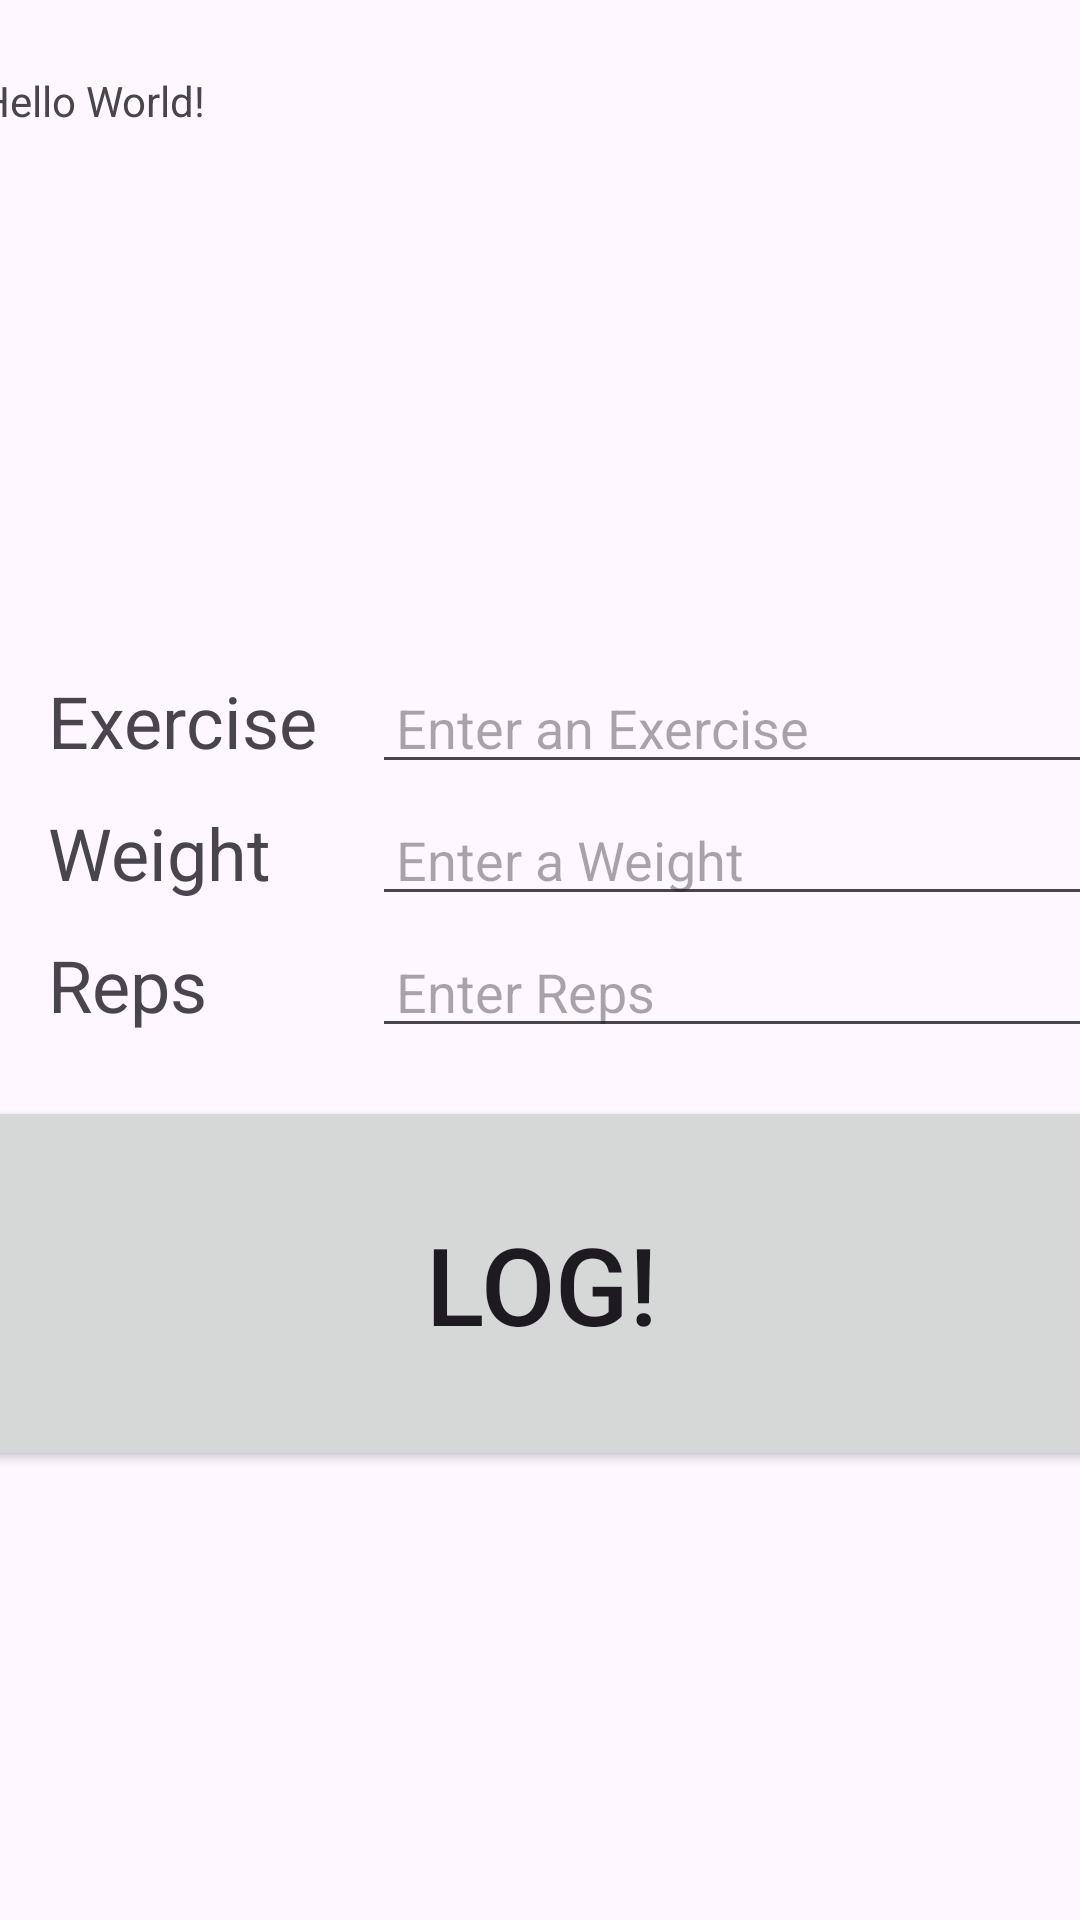

Produce the Android XML layout that renders to this screen, including the resource entries it uses.
<!-- AndroidManifest.xml: application theme Theme.CST338_BRivera_HW03_GymLog -->
<!-- res/layout/activity_main.xml -->
<?xml version="1.0" encoding="utf-8"?>
<androidx.constraintlayout.widget.ConstraintLayout xmlns:android="http://schemas.android.com/apk/res/android"
    xmlns:app="http://schemas.android.com/apk/res-auto"
    xmlns:tools="http://schemas.android.com/tools"
    android:id="@+id/main"
    android:layout_width="match_parent"
    android:layout_height="match_parent"
    tools:context=".MainActivity">



    <TextView
        android:id="@+id/logDisplayTextView"
        android:text="Hello World!"
        android:layout_width="390dp"
        android:layout_height="200dp"
        android:layout_marginTop="16dip"
        app:layout_constraintEnd_toEndOf="parent"
        app:layout_constraintStart_toStartOf="parent"
        app:layout_constraintTop_toTopOf="parent"
        android:padding="8dp" />

    <TextView
        android:id="@+id/exerciseLabelTextView"
        android:layout_width="100dp"
        android:layout_height="36dp"
        android:layout_marginStart="16dp"
        android:layout_marginTop="8dip"
        android:text="@string/exercise"
        android:textSize="24sp"
        app:layout_constraintStart_toStartOf="parent"
        app:layout_constraintTop_toBottomOf="@id/logDisplayTextView" />

    <EditText
        android:id="@+id/exerciseInputEditText"
        android:layout_width="273dp"
        android:layout_height="39dp"
        android:layout_marginStart="8dp"
        android:inputType="textAutoComplete"
        android:padding="8dp"
        app:layout_constraintBaseline_toBaselineOf="@+id/exerciseLabelTextView"
        app:layout_constraintStart_toEndOf="@id/exerciseLabelTextView"
        android:hint="@string/enter_an_exercise"/>

    <TextView
        android:id="@+id/weightLabelTextView"
        android:layout_width="100dp"
        android:layout_height="36dp"
        android:layout_marginStart="16dp"
        android:layout_marginTop="8dip"
        android:text="@string/weight"
        android:textSize="24sp"
        app:layout_constraintStart_toStartOf="parent"
        app:layout_constraintTop_toBottomOf="@id/exerciseLabelTextView" />

    <EditText
        android:id="@+id/weightInputEditText"
        android:layout_width="273dp"
        android:layout_height="39dp"
        android:layout_marginStart="8dp"
        android:inputType="number|numberDecimal"
        android:padding="8dp"
        app:layout_constraintBaseline_toBaselineOf="@+id/weightLabelTextView"
        app:layout_constraintStart_toEndOf="@id/weightLabelTextView"
        android:hint="@string/enter_a_weight"/>

    <TextView
        android:id="@+id/repLabelTextView"
        android:layout_width="100dp"
        android:layout_height="36dp"
        android:layout_marginStart="16dp"
        android:layout_marginTop="8dip"
        android:text="@string/reps"
        android:textSize="24sp"
        app:layout_constraintStart_toStartOf="parent"
        app:layout_constraintTop_toBottomOf="@id/weightLabelTextView" />

    <EditText
        android:id="@+id/repInputEditText"
        android:layout_width="273dp"
        android:layout_height="39dp"
        android:layout_marginStart="8dp"
        android:inputType="number"
        android:padding="8dp"
        app:layout_constraintBaseline_toBaselineOf="@+id/repLabelTextView"
        app:layout_constraintStart_toEndOf="@id/repLabelTextView"
        android:hint="@string/enter_reps"/>

    <Button
        android:id="@+id/logButton"
        android:layout_width="390dp"
        android:layout_height="125dp"
        android:layout_marginTop="16dp"
        android:text="@string/log"
        android:textSize="36sp"
        app:layout_constraintEnd_toEndOf="parent"
        app:layout_constraintStart_toStartOf="parent"
        app:layout_constraintTop_toBottomOf="@id/repInputEditText"
        />


</androidx.constraintlayout.widget.ConstraintLayout>
<!-- resources referenced by this layout -->
<resources>
  <string name="enter_a_weight">Enter a Weight</string>
  <string name="enter_an_exercise">Enter an Exercise</string>
  <string name="enter_reps">Enter Reps</string>
  <string name="exercise">Exercise</string>
  <string name="log">Log!</string>
  <string name="reps">Reps</string>
  <string name="weight">Weight</string>
  <style name="Theme.CST338_BRivera_HW03_GymLog" parent="Base.Theme.CST338_BRivera_HW03_GymLog" />
  <style name="Base.Theme.CST338_BRivera_HW03_GymLog" parent="Theme.Material3.DayNight.NoActionBar">
          
          
      </style>
</resources>
